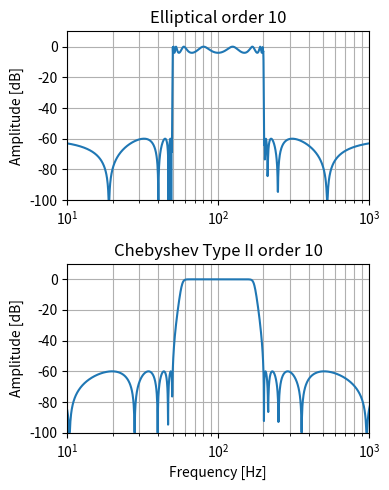

Recreate this plot in Python. (Note: this script raises an exception after producing the figure.)
import numpy as np
from scipy import signal
import matplotlib.pyplot as plt

## this code uses the scipy signal package
## to compute IIR filter coefficients
## then it displays the frequency responses of the filters

order = 10

b1, a1 = signal.iirfilter(order, [2*np.pi*50, 2*np.pi*200], rs=60,rp=4,
                        btype='band', analog=True, ftype='ellip')

b2, a2 = signal.iirfilter(order, [2*np.pi*50, 2*np.pi*200], rs=60, rp=4,
                        btype='band', analog=True, ftype='cheby2')

w1, h1 = signal.freqs(b1, a1, 2000)
w2, h2 = signal.freqs(b2, a2, 2000)

#fig = plt.figure()

fig, axes = plt.subplots(ncols=1, nrows=2, figsize=(4, 5))


axes[0].semilogx(w1 / (2*np.pi), 20 * np.log10(np.maximum(abs(h1), 1e-5)))
#axes[0].set_xlabel('Frequency [Hz]')
axes[0].set_title('Elliptical order ' + str(order) )
axes[0].set_ylabel('Amplitude [dB]')
axes[0].axis((10, 1000, -100, 10))
axes[0].grid(which='both', axis='both')    
  
axes[1].semilogx(w2 / (2*np.pi), 20 * np.log10(np.maximum(abs(h2), 1e-5)))
axes[1].set_title('Chebyshev Type II order ' + str(order))
axes[1].set_xlabel('Frequency [Hz]')
axes[1].set_ylabel('Amplitude [dB]')
axes[1].axis((10, 1000, -100, 10))
axes[1].grid(which='both', axis='both') 

plt.tight_layout()

print(len(b1), len(a1))

plt.savefig('../../img/iir-freq-resp.pdf')
